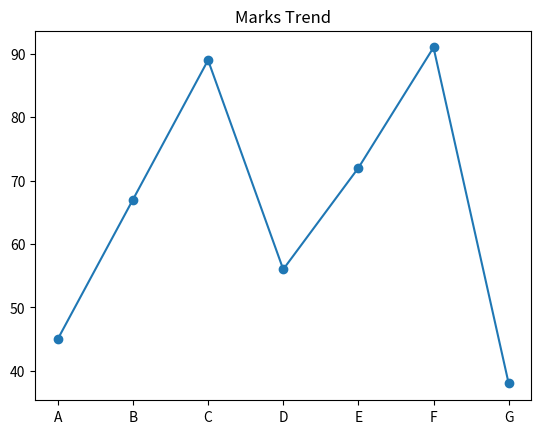
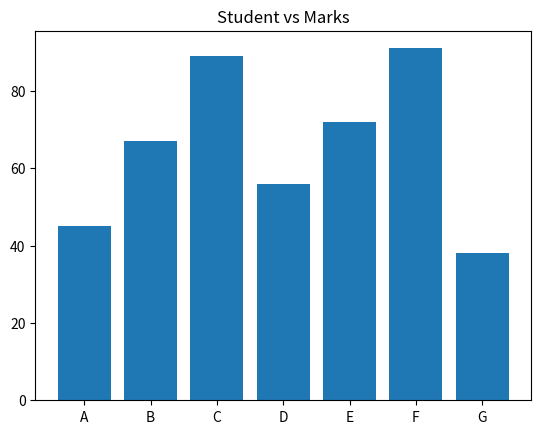
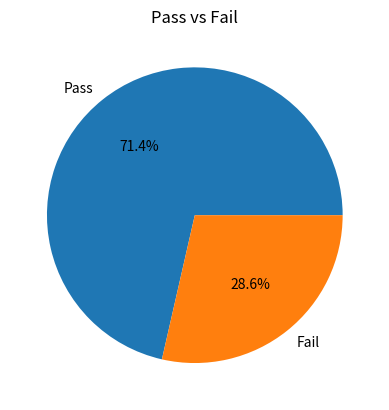
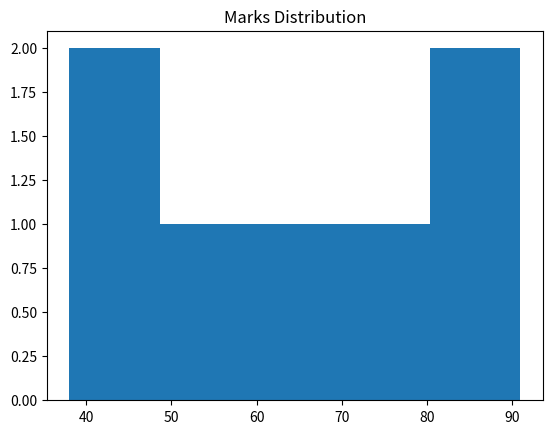

Recreate these plots in Python, in order. (Note: this script raises an exception after producing the figures.)
import numpy as np
import pandas as pd
import matplotlib.pyplot as plt

marks=np.array([45,67,89,56,72,91,38])
students=["A","B","C","D","E","F","G"]

df=pd.DataFrame({"Student":students, "Marks":marks})
print(df)

#line graph
plt.plot(df["Student"],df["Marks"],marker='o')
plt.title("Marks Trend")
plt.show()

#bar graph
plt.bar(df["Student"],df["Marks"])
plt.title("Student vs Marks")
plt.show()

#pie chart(p/f)
pass_fail=["Pass" if m > 50 else "Fail" for m in marks]
counts=pd.Series(pass_fail).value_counts()
plt.pie(counts,labels=counts.index,autopct='%1.1f%%')
plt.title("Pass vs Fail")
plt.show()

#Histogram
plt.hist(marks,bins=5)
plt.title("Marks Distribution")
plt.show()

#scatterplot
plt.scater(range(len(marks)),marks)
plt.title("Index vs Marks")
plt.show()
